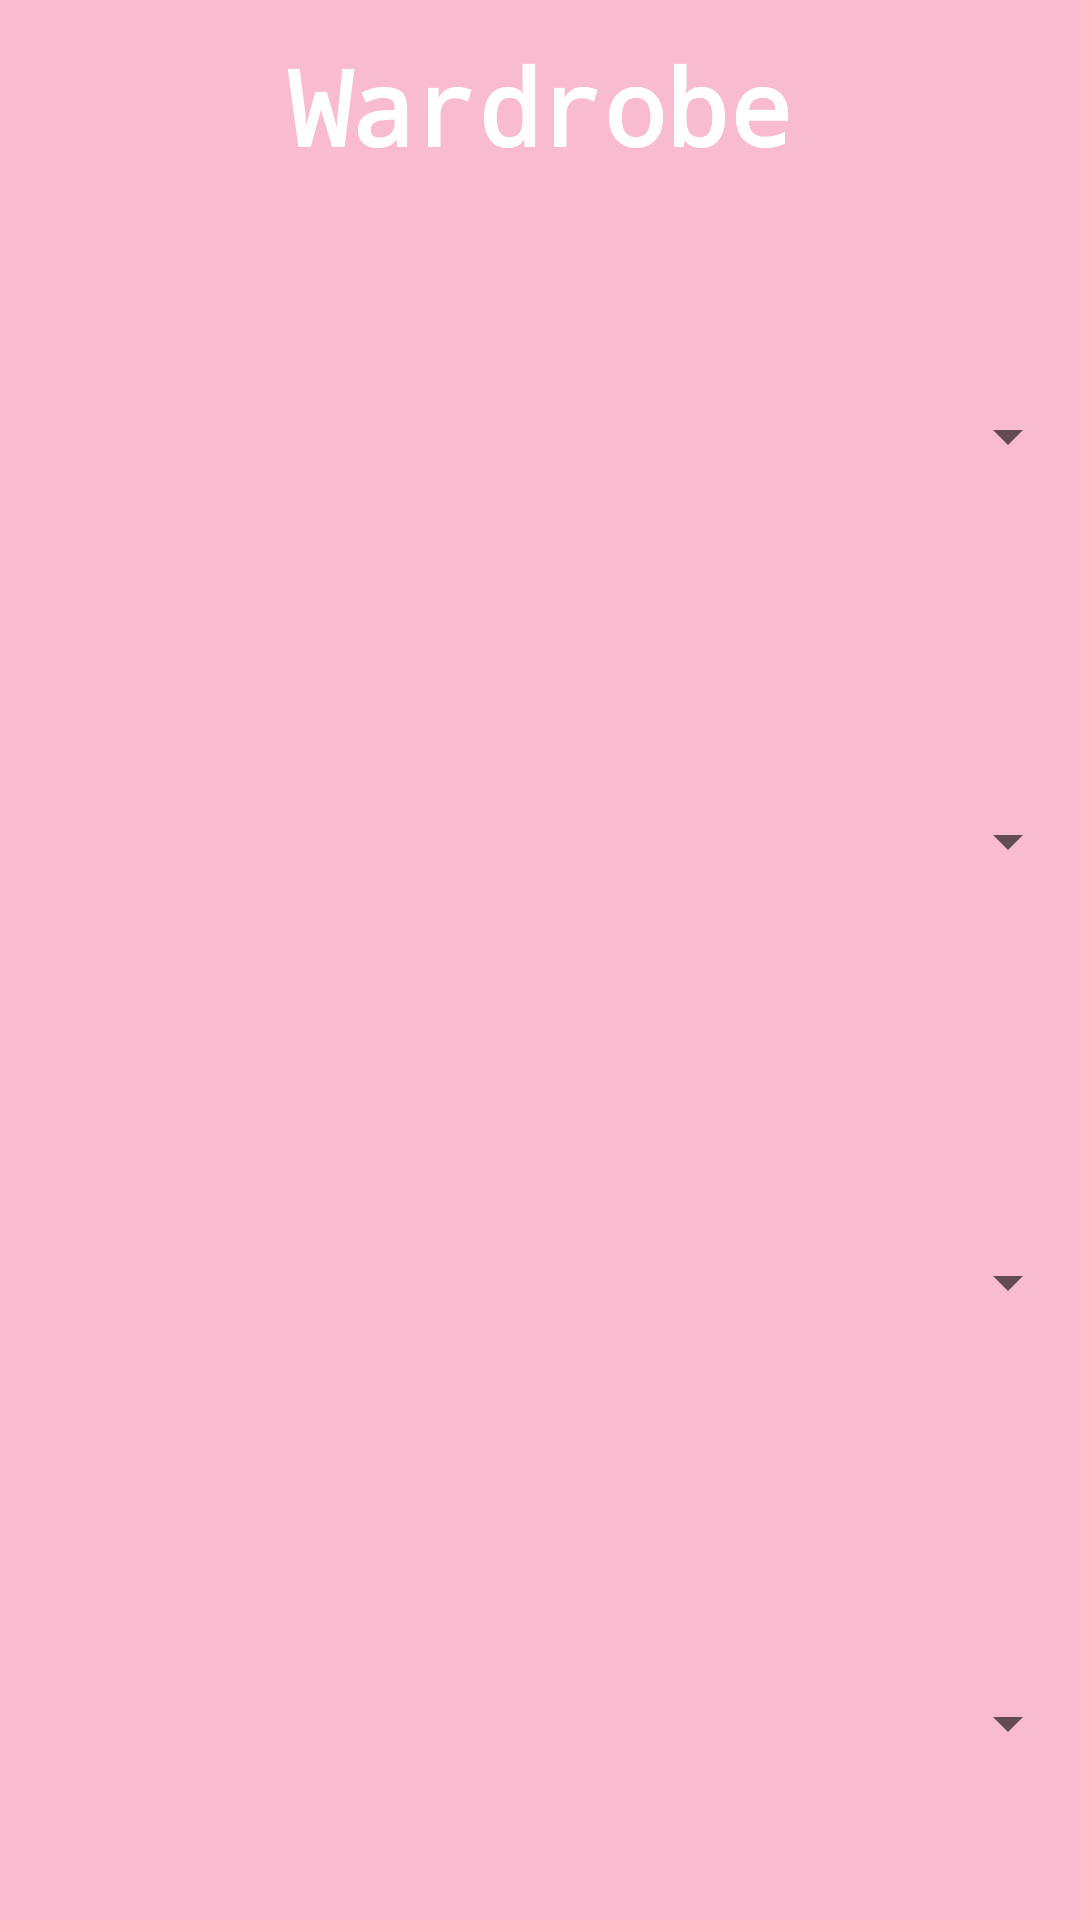

Here is an Android app screen rendered from its layout file. Give the layout XML and the strings, colors and styles it references.
<!-- AndroidManifest.xml: application theme Theme.Outfitter -->
<!-- res/layout/activity_wardrobe.xml -->
<?xml version="1.0" encoding="utf-8"?>
<androidx.constraintlayout.widget.ConstraintLayout xmlns:android="http://schemas.android.com/apk/res/android"
    xmlns:app="http://schemas.android.com/apk/res-auto"
    xmlns:tools="http://schemas.android.com/tools"
    android:layout_width="match_parent"
    android:layout_height="match_parent"
    android:background="#F8BBD0"
    tools:context=".Wardrobe">


    <Spinner
        android:id="@+id/hatSpinner"
        android:layout_width="100dp"
        android:layout_height="35dp"
        android:layout_marginTop="128dp"
        app:layout_constraintEnd_toEndOf="parent"
        app:layout_constraintHorizontal_bias="1.0"
        app:layout_constraintStart_toEndOf="@+id/hatView"
        app:layout_constraintTop_toTopOf="parent" />

    <Spinner
        android:id="@+id/shirtSpinner"
        android:layout_width="100dp"
        android:layout_height="35dp"
        android:layout_marginTop="100dp"
        app:layout_constraintEnd_toEndOf="parent"
        app:layout_constraintHorizontal_bias="1.0"
        app:layout_constraintStart_toEndOf="@+id/shirtView"
        app:layout_constraintTop_toBottomOf="@+id/hatSpinner" />

    <Spinner
        android:id="@+id/pantSpinner"
        android:layout_width="100dp"
        android:layout_height="35dp"
        android:layout_marginTop="112dp"
        app:layout_constraintEnd_toEndOf="parent"
        app:layout_constraintHorizontal_bias="1.0"
        app:layout_constraintStart_toEndOf="@+id/pantView"
        app:layout_constraintTop_toBottomOf="@+id/shirtSpinner" />

    <Spinner
        android:id="@+id/shoeSpinner"
        android:layout_width="100dp"
        android:layout_height="35dp"
        android:layout_marginTop="112dp"
        app:layout_constraintEnd_toEndOf="parent"
        app:layout_constraintHorizontal_bias="1.0"
        app:layout_constraintStart_toEndOf="@+id/shoeView"
        app:layout_constraintTop_toBottomOf="@+id/pantSpinner" />

    <ImageView
        android:id="@+id/hatView"
        android:layout_width="85dp"
        android:layout_height="85dp"
        android:layout_marginStart="80dp"
        android:layout_marginTop="76dp"
        android:contentDescription="@string/hatview"
        app:layout_constraintEnd_toEndOf="parent"
        app:layout_constraintHorizontal_bias="0.171"
        app:layout_constraintStart_toStartOf="parent"
        app:layout_constraintTop_toTopOf="parent"
        app:srcCompat="@drawable/ic_launcher_background" />

    <ImageView
        android:id="@+id/shirtView"
        android:layout_width="170dp"
        android:layout_height="170dp"
        android:layout_marginStart="80dp"
        android:contentDescription="@string/shirtview"
        app:layout_constraintEnd_toEndOf="parent"
        app:layout_constraintHorizontal_bias="0.0"
        app:layout_constraintStart_toStartOf="parent"
        app:layout_constraintTop_toBottomOf="@+id/hatView"
        app:srcCompat="@drawable/ic_launcher_background" />

    <ImageView
        android:id="@+id/pantView"
        android:layout_width="170dp"
        android:layout_height="170dp"
        android:layout_marginStart="80dp"
        android:contentDescription="@string/pantview"
        app:layout_constraintEnd_toEndOf="parent"
        app:layout_constraintHorizontal_bias="0.0"
        app:layout_constraintStart_toStartOf="parent"
        app:layout_constraintTop_toBottomOf="@+id/shirtView"
        app:srcCompat="@drawable/ic_launcher_background" />

    <ImageView
        android:id="@+id/shoeView"
        android:layout_width="90dp"
        android:layout_height="90dp"
        android:layout_marginStart="80dp"
        android:contentDescription="@string/todo"
        app:layout_constraintEnd_toEndOf="parent"
        app:layout_constraintHorizontal_bias="0.135"
        app:layout_constraintStart_toStartOf="parent"
        app:layout_constraintTop_toBottomOf="@+id/pantView"
        app:srcCompat="@drawable/ic_launcher_background" />

    <TextView
        android:id="@+id/textView"
        android:layout_width="wrap_content"
        android:layout_height="wrap_content"
        android:layout_marginTop="12dp"
        android:fontFamily="monospace"
        android:text="@string/wardrobe"
        android:textColor="@color/white"
        android:textSize="35sp"
        android:textStyle="bold"
        app:layout_constraintEnd_toEndOf="parent"
        app:layout_constraintStart_toStartOf="parent"
        app:layout_constraintTop_toTopOf="parent" />

</androidx.constraintlayout.widget.ConstraintLayout>
<!-- resources referenced by this layout -->
<resources>
  <string name="hatview">hatView</string>
  <string name="pantview">pantView</string>
  <string name="shirtview">shirtview</string>
  <string name="todo">TODO</string>
  <string name="wardrobe">Wardrobe</string>
  <style name="Theme.Outfitter" parent="Theme.MaterialComponents.DayNight.DarkActionBar">
          
          <item name="colorPrimary">@color/purple_500</item>
          <item name="colorPrimaryVariant">@color/purple_700</item>
          <item name="colorOnPrimary">@color/white</item>
          
          <item name="colorSecondary">@color/teal_200</item>
          <item name="colorSecondaryVariant">@color/teal_700</item>
          <item name="colorOnSecondary">@color/black</item>
          
          <item name="android:statusBarColor" tools:targetApi="l">?attr/colorPrimaryVariant</item>
          
      </style>
  <!-- not gathered from this repository: default colours our renderer supplied (Android Studio template values) -->
  <color name="purple_500">#FF6200EE</color>
  <color name="purple_700">#FF3700B3</color>
  <color name="teal_200">#FF03DAC5</color>
  <color name="teal_700">#FF018786</color>
  <color name="black">#FF000000</color>
  <color name="white">#FFFFFFFF</color>
</resources>
